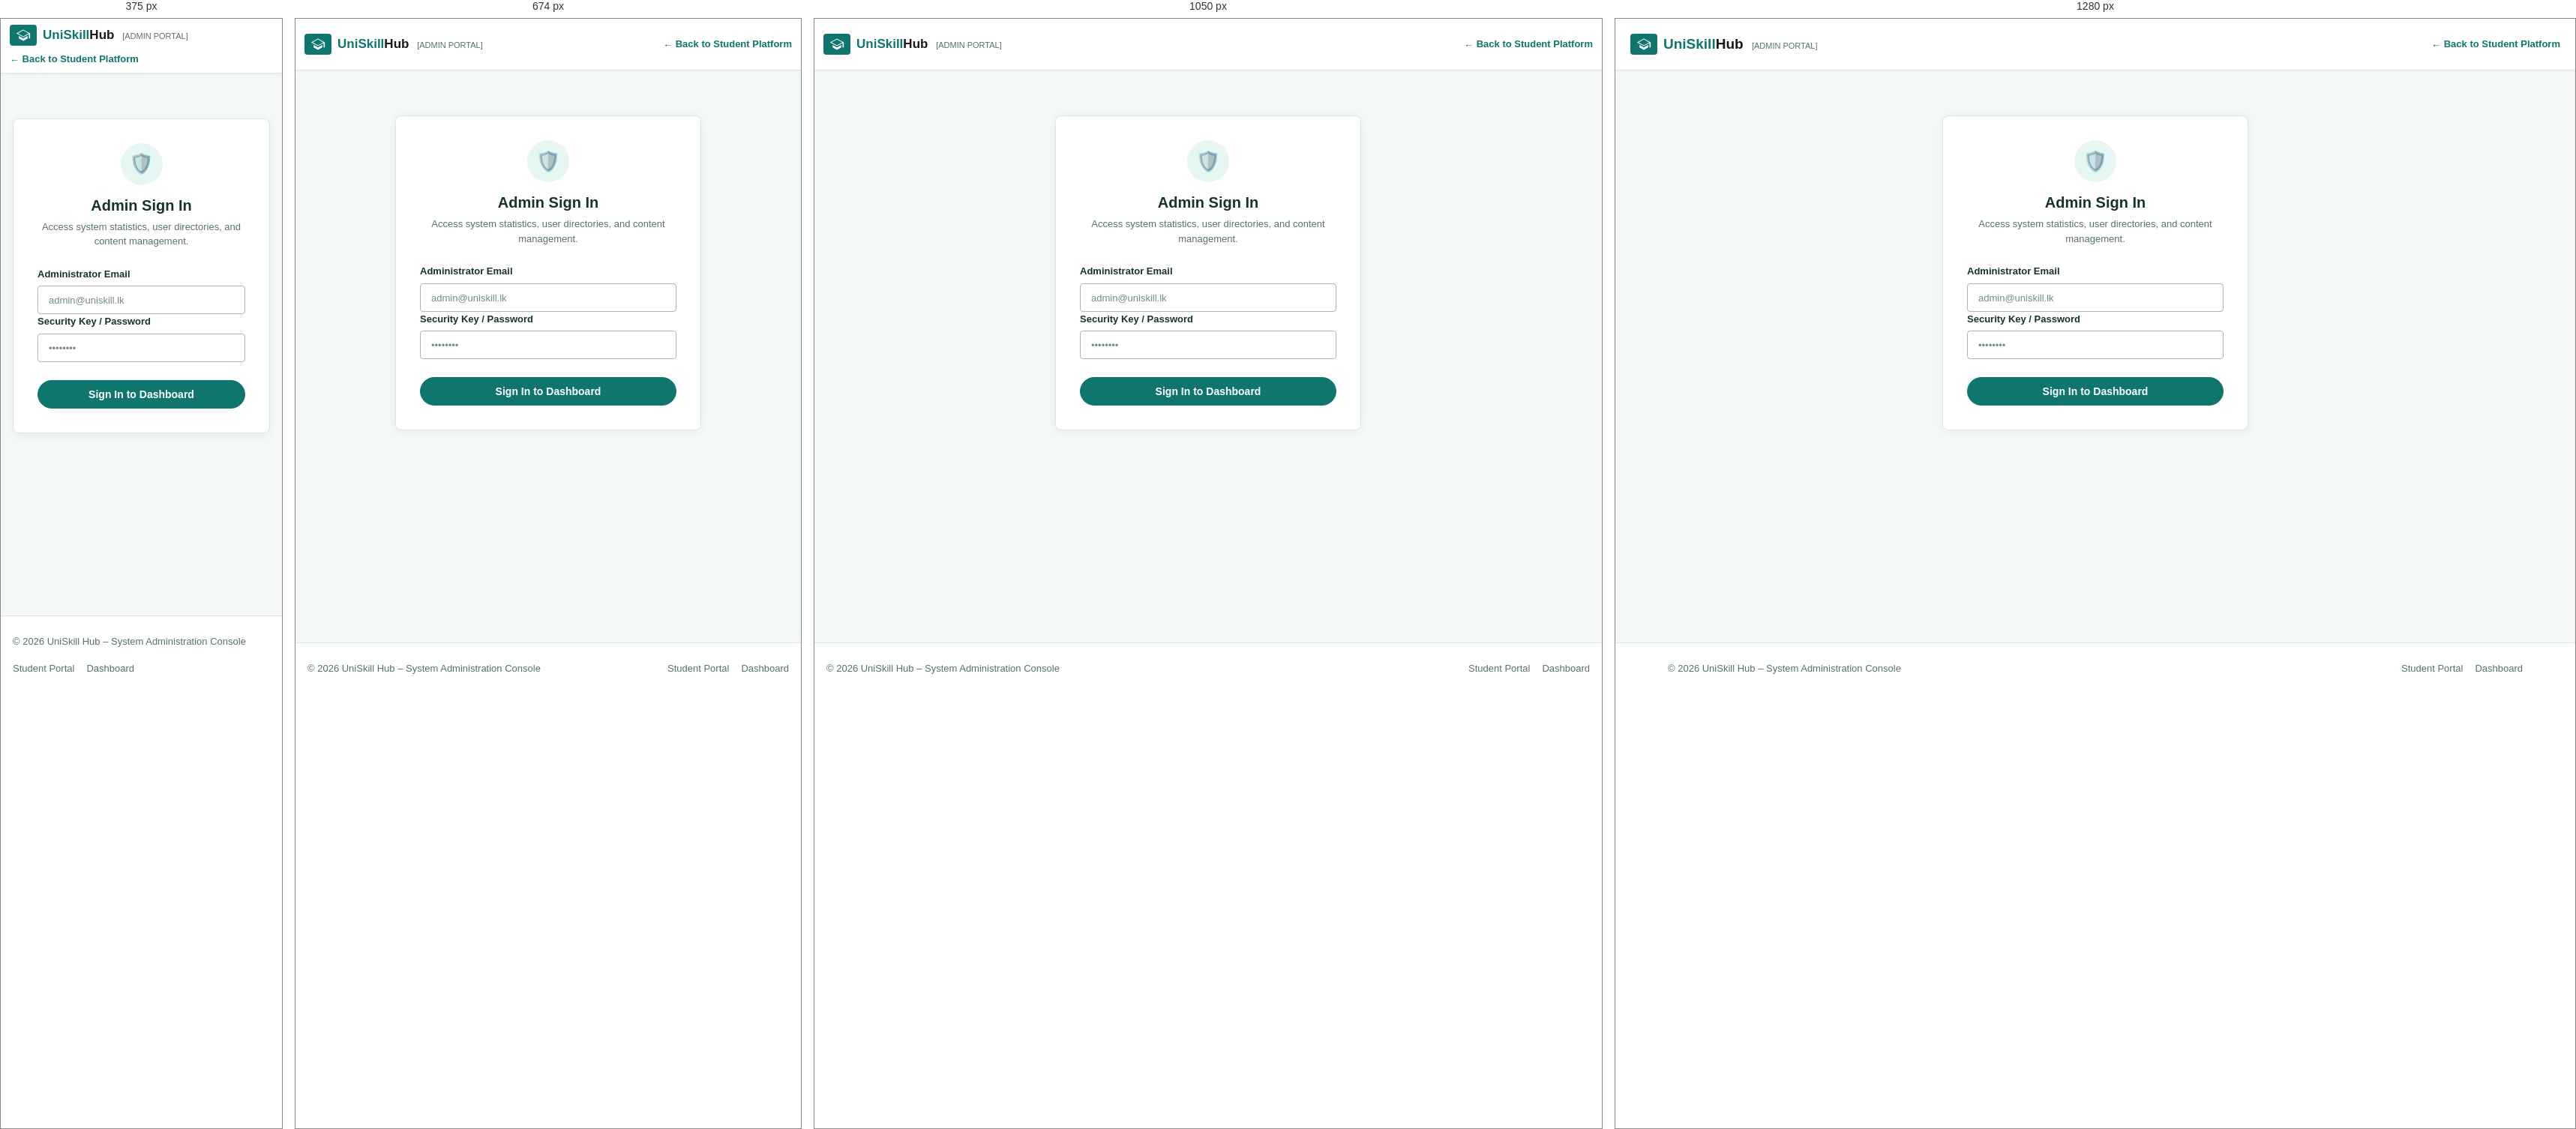
Rendered at 375 px, 674 px, 1050 px and 1280 px, left to right.

<!-- file: admin-login.html -->
<!DOCTYPE html>
<html lang="en">
<head>
  <meta charset="UTF-8">
  <meta name="viewport" content="width=device-width, initial-scale=1.0">
  <title>Administrator Login – UniSkill Hub</title>
  <meta name="description" content="Administration portal login for university system managers.">

  <!-- CSS Stylesheets -->
  <link rel="stylesheet" href="css/style.css">
  <link rel="stylesheet" href="css/login.css">
  <link rel="stylesheet" href="css/admin.css">

  <!-- Supabase JS Client v2 from CDN -->
  <script src="https://cdn.jsdelivr.net/npm/@supabase/supabase-js@2"></script>
<link rel="stylesheet" href="css/dark-mode.css">  <link rel="stylesheet" href="css/teal-theme.css">
<link rel="stylesheet" href="css/dark-mode-unified.css">
</head>
<body>

  <!-- Minimal Header Bar -->
  <header class="navbar">
    <div class="nav-container">
      <a href="index.html" class="nav-logo" title="UniSkill Hub Home">
        <span class="logo-badge">
          <svg width="20" height="20" fill="currentColor" viewBox="0 0 24 24">
            <path d="M12 3L1 9l11 6 9-4.91V17h2V9L12 3zM3.45 9L12 4.34 20.55 9 12 13.66 3.45 9zM5 13.18v4L12 21l7-3.82v-4L12 17l-7-3.82z"/>
          </svg>
        </span>
        <span class="logo-text">UniSkill<span>Hub</span> <small style="font-size: 11px; color: var(--text-muted); font-weight: 500; margin-left: 6px;">[ADMIN PORTAL]</small></span>
      </a>

      <div style="font-size: 13px;">
        <a href="index.html" style="font-weight: 600;">&larr; Back to Student Platform</a>
      </div>
    </div>
  </header>

  <!-- Login Card Container -->
  <main class="admin-login-wrapper">
    
    <div class="admin-login-card">
      <div class="admin-login-header">
        <div class="admin-badge-icon">🛡️</div>
        <h2 style="font-size: 20px; font-weight: 700; color: var(--text-main); margin-bottom: 4px;">Admin Sign In</h2>
        <p style="font-size: 13px; color: var(--text-muted);">Access system statistics, user directories, and content management.</p>
      </div>

      <div id="adminLoginAlert" class="alert alert-error" style="display: none; font-size: 12.5px;"></div>

      <form id="adminLoginForm" onsubmit="adminLogin(event)">
        
        <div class="form-group">
          <label class="form-label" for="adminEmail">Administrator Email</label>
          <input 
            type="email" 
            id="adminEmail" 
            class="form-control" 
            placeholder="admin@uniskill.lk"
            required
          >
        </div>

        <div class="form-group">
          <label class="form-label" for="adminPassword">Security Key / Password</label>
          <input 
            type="password" 
            id="adminPassword" 
            class="form-control" 
            placeholder="••••••••" 
            
            required
          >
          
        </div>

        <div style="margin-top: 24px;">
          <button type="submit" class="btn btn-primary btn-block">Sign In to Dashboard</button>
        </div>

      </form>
    </div>

  </main>

  <!-- Footer -->
  <footer class="footer">
    <div class="footer-content">
      <span>© 2026 UniSkill Hub – System Administration Console</span>
      <div class="footer-links">
        <a href="index.html">Student Portal</a>
        <a href="dashboard.html">Dashboard</a>
      </div>
    </div>
  </footer>

  <!-- Scripts -->
  <script src="https://cdn.jsdelivr.net/npm/@supabase/supabase-js@2"></script>
  <script src="js/supabase-config.js"></script>
  <script src="js/faculty-admin.js"></script>
<script src="js/theme.js"></script></body>
</html>


/* @media block from css/style.css */
@media (max-width: 900px) {
  .hero-section {
    grid-template-columns: 1fr;
    text-align: center;
    gap: 30px;
    margin: 20px auto;
  }

  .hero-description {
    margin: 0 auto 24px auto;
  }

  .hero-actions {
    justify-content: center;
  }

  .feature-grid, .steps-grid {
    grid-template-columns: 1fr;
  }

  .nav-search {
    display: none; /* Hide search input on mobile */
  }
}

/* @media block from css/style.css */
@media (max-width: 1200px) {
    .nav-container {
        gap: 8px;
        padding: 8px 12px;
    }

    .nav-logo {
        font-size: 17px;
    }

    .nav-search {
        flex-basis: 120px;
    }

    .nav-links {
        gap: 2px;
    }

    .nav-item {
        min-width: 45px;
        padding: 6px 4px;
    }

    .nav-item span {
        font-size: 11px;
    }
}

/* @media block from css/style.css */
@media (max-width: 900px) {
    .nav-container {
        flex-wrap: wrap;
        justify-content: space-between;
    }

    .nav-links {
        order: 3;
        flex: 1 0 100%;
        justify-content: flex-start;
        overflow-x: auto;
        padding-bottom: 4px;
    }

    .nav-search {
        flex: 1 1 140px;
        max-width: 260px;
    }
}

/* @media block from css/login.css */
@media (max-width: 580px) {
  .auth-card {
    padding: 24px 20px;
    box-shadow: none;
    border: none;
    background-color: transparent;
  }

  .auth-page {
    background-color: #ffffff;
  }

  .form-row {
    grid-template-columns: 1fr;
  }

  .auth-header {
    padding: 16px;
  }
}

/* @media block from css/admin.css */
@media (max-width: 768px) {
  .admin-header-bar {
    flex-direction: column;
    align-items: flex-start;
  }
}